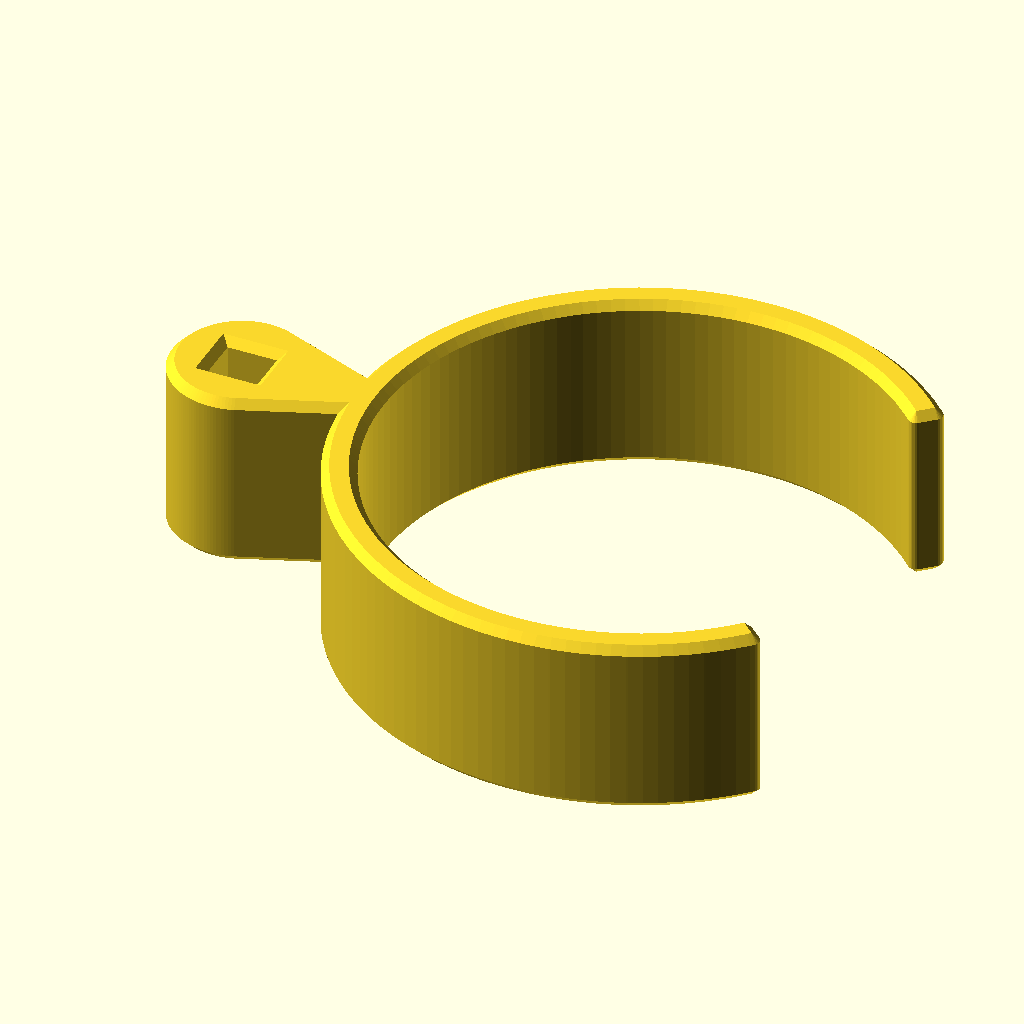
Cell 1 — every parameter at its default value.
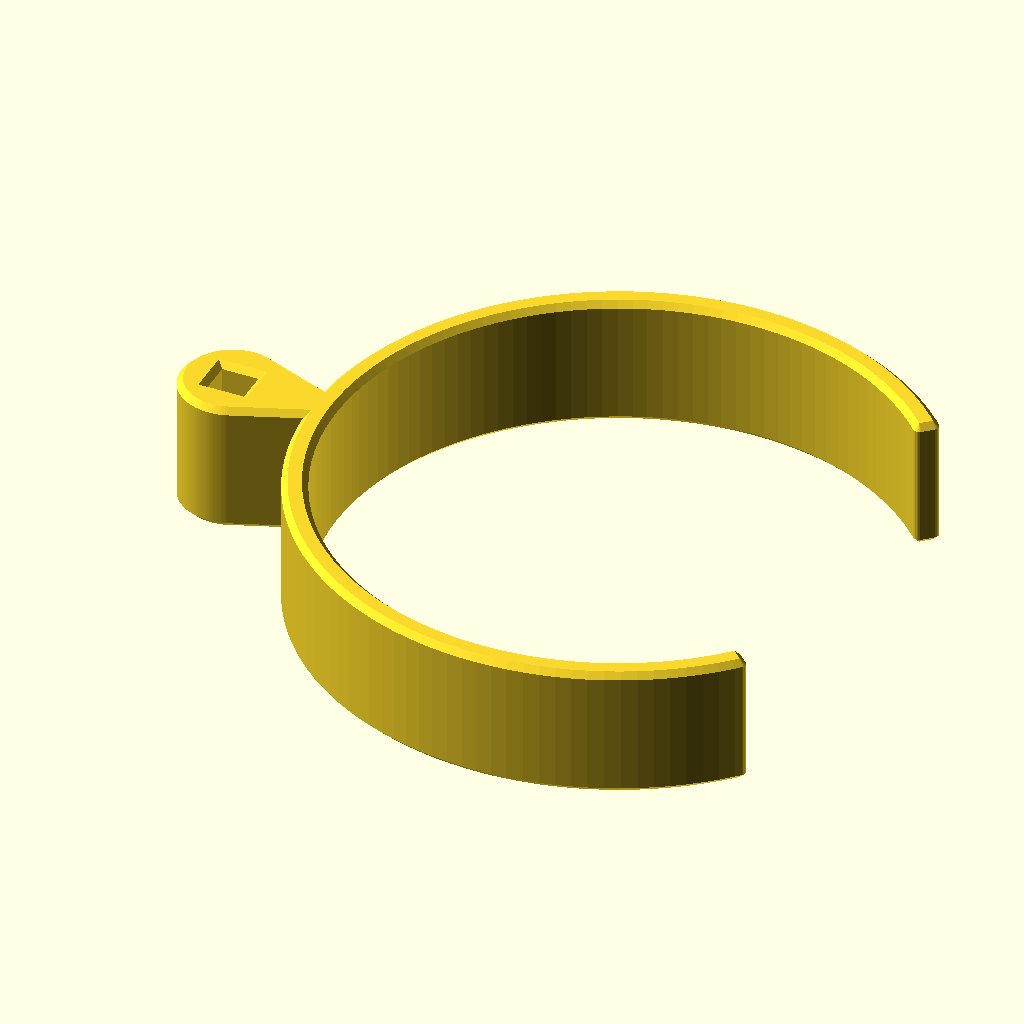
Cell 2: the same model with tube_diameter = 76.2.
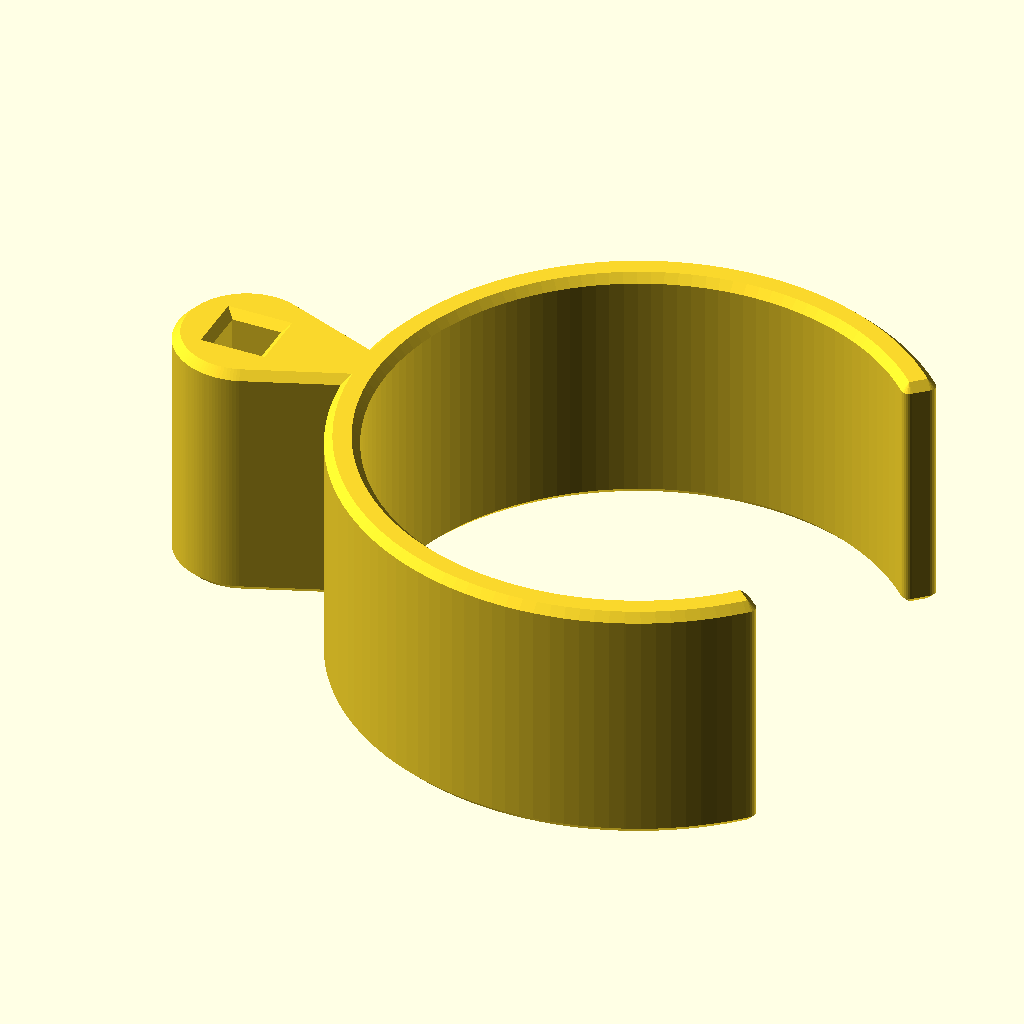
Cell 3: the same model with clip_width = 25.
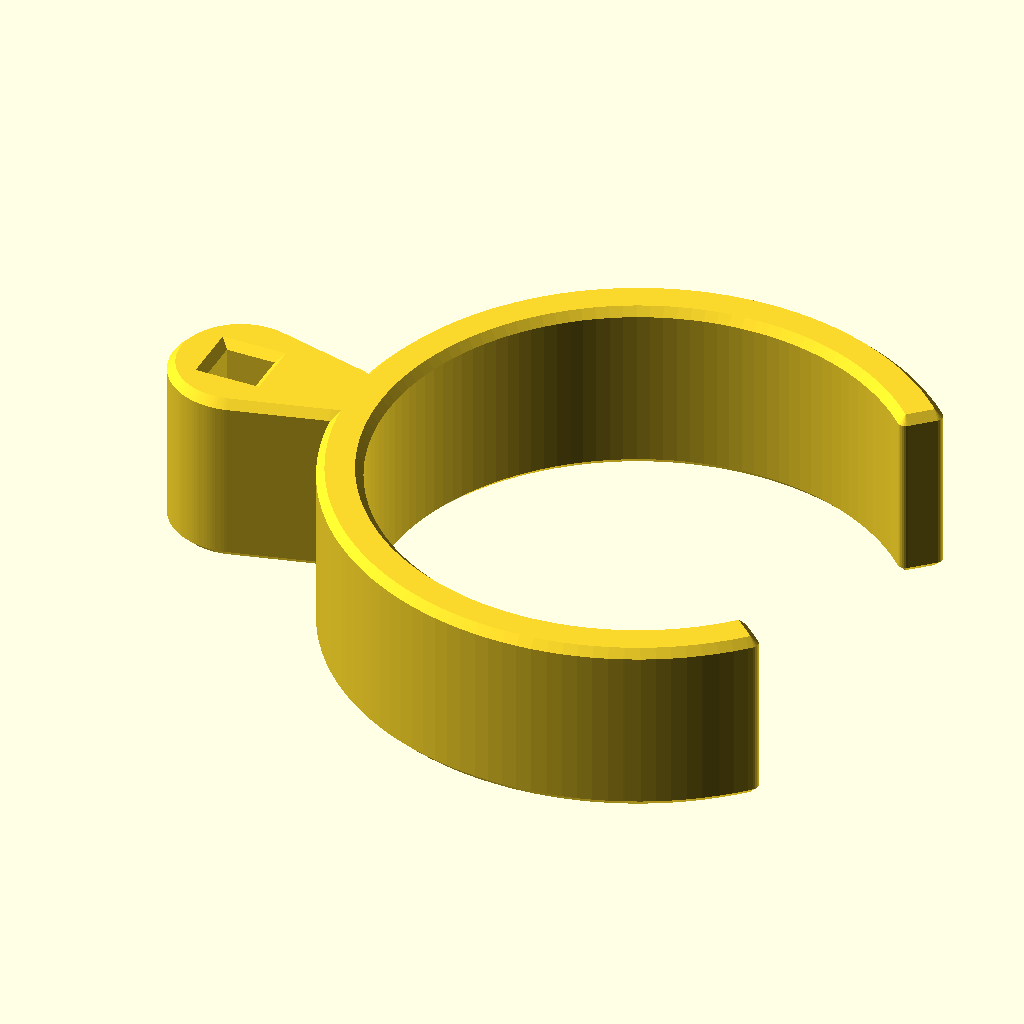
Cell 4 — wall set to 4.5, the other parameters unchanged.
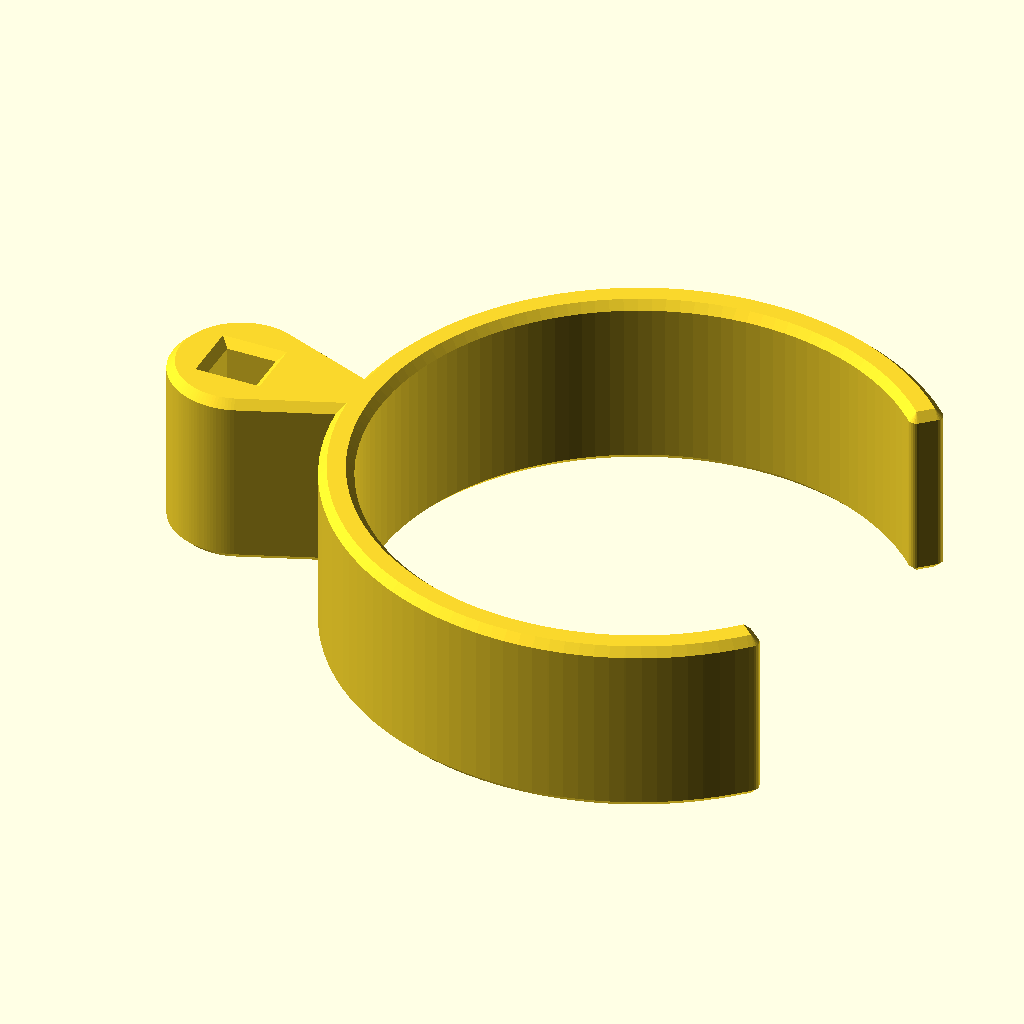
Cell 5 — clearance set to 1.2, the other parameters unchanged.
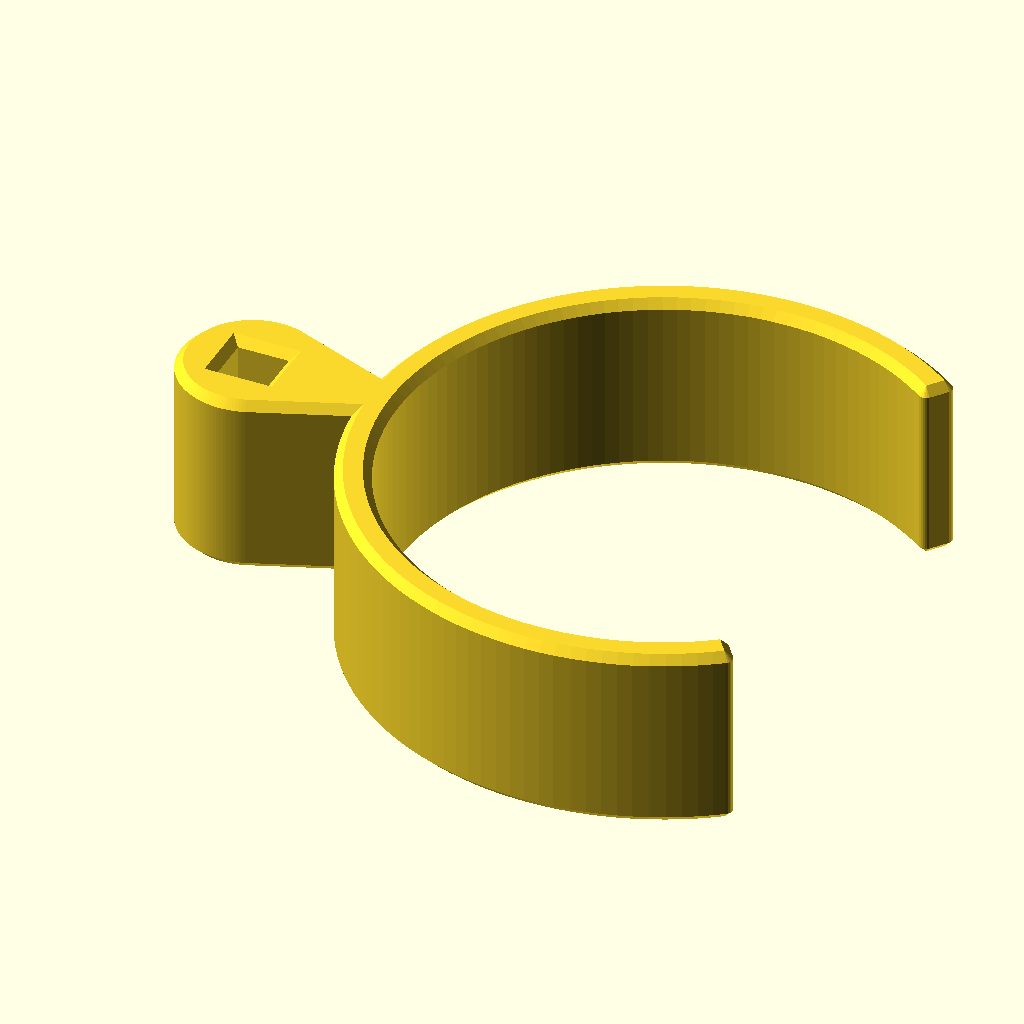
Cell 6: the same model with opening_angle = 105.
The same orthographic view direction (rotation 55°, 0°, 25°; colour scheme Cornfield) for every cell, with the view re-fitted per cell, so scale and position can differ between cells.
Source of the model, models/mast-antenna-clip.scad:
// name: Mast antenna clip
// description: 25.4–76.2 mm tubing · zip tie eyelet
// Mast antenna wire clip — print flat in PETG or another flexible filament.
// The C-shaped body grips round tubing; thread a small zip tie through the side eyelet.
// Tube diameter is the tubing's outside diameter in millimeters.
tube_diameter = 50.8; // [25.4:0.1:76.2]
clip_width = 18; // [12:1:25]
wall = 3.4; // [2.5:0.1:4.5]
clearance = 0.6; // [0.2:0.1:1.2]
opening_angle = 85; // [65:5:105]
zip_tie_slot_width = 5; // [3:0.5:6]
edge_chamfer = 0.8; // [0.3:0.1:1.2]

$fn = 128;
inner_radius = tube_diameter * 1.0 / 2 + clearance;
outer_radius = inner_radius + wall;
loop_x = -outer_radius - 11;

module clamp_profile() {
    difference() {
        circle(r=outer_radius);
        circle(r=inner_radius);
        // Mouth faces +X, leaving a flexible C-shaped wrap.
        polygon(points=[
            [0,0],
            [outer_radius*3*cos(-opening_angle/2), outer_radius*3*sin(-opening_angle/2)],
            [outer_radius*3*cos(opening_angle/2), outer_radius*3*sin(opening_angle/2)]
        ]);
    }
}

module side_eyelet() {
    hull() {
        translate([-outer_radius-1,0]) circle(r=wall);
        translate([loop_x,0]) circle(r=7);
    }
}

module clip_profile() {
    difference() {
        union() {
            clamp_profile();
            side_eyelet();
        }
        translate([loop_x,0])
            square([zip_tie_slot_width,4.5],center=true);
    }
}

// A double cone rounds no faces: its straight sides make a 45-degree bevel
// around both faces, including the mouth and zip tie opening.
module bevel_kernel() {
    cylinder(h=edge_chamfer,r1=0,r2=edge_chamfer,$fn=24);
    translate([0,0,edge_chamfer])
        cylinder(h=edge_chamfer,r1=edge_chamfer,r2=0,$fn=24);
}

minkowski() {
    linear_extrude(height=clip_width-2*edge_chamfer)
        offset(delta=-edge_chamfer)
            clip_profile();
    bevel_kernel();
}
Customizer parameters (derived from the source; name, type, default, range or options):
tube_diameter: number, default 50.8, range 25.4 to 76.2, step 0.1
clip_width: number, default 18, range 12 to 25, step 1
wall: number, default 3.4, range 2.5 to 4.5, step 0.1
clearance: number, default 0.6, range 0.2 to 1.2, step 0.1
opening_angle: number, default 85, range 65 to 105, step 5
zip_tie_slot_width: number, default 5, range 3 to 6, step 0.5
edge_chamfer: number, default 0.8, range 0.3 to 1.2, step 0.1
